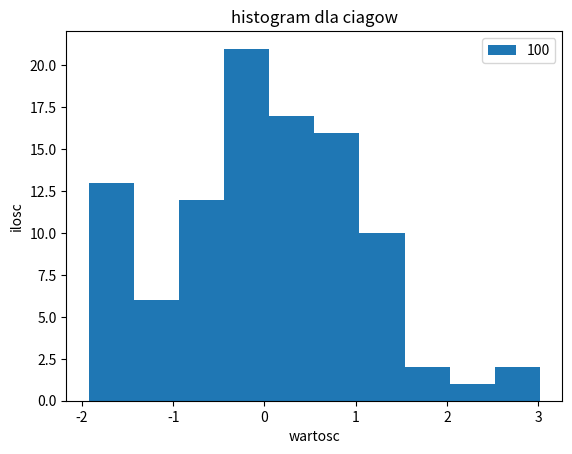

Reproduce this figure in Python.
import matplotlib.pyplot as plt
from math import sqrt
import scipy.stats.mstats
import statistics
import numpy as np
import scipy
import time

hipoteza = 0.7
zbior1 = []
zbior = []
# elements = 20
elements = 100
# a_20 = [0.4734, 0.3211, 0.2565, 0.2085, 0.1686, 0.1334, 0.1013, 0.0711, 0.0422, 0.0140]
a_100 = [0.3158, 0.2089, 0.1892, 0.1752, 0.164, 0.1547, 0.1466, 0.1394, 0.1329, 0.127, 0.1215, 0.1163, 0.1115, 0.1069, 0.1026, 0.0984, 0.0944, 0.0906, 0.0869,
0.0834, 0.0834, 0.0765, 0.0733, 0.0701, 0.067, 0.0639, 0.0609, 0.058, 0.0551, 0.0523, 0.0495, 0.0467, 0.044, 0.0413, 0.0387, 0.0361, 0.0335, 0.0309, 0.0284,
0.0258, 0.0233, 0.0208, 0.0183, 0.0159, 0.0134, 0.011, 0.0083, 0.0061, 0.0037, 0.0012]


def generator(numbers):
    a = 226954477
    c = 1
    m = pow(2, 32)
    x0 = int(time.time()/(100+numbers))
    u = [x0]
    for i in range(numbers-1):
        u.append((a*u[i] + c) % m)
    L = np.array(u)
    L = 1/m * L
    return L


zbior1 = generator(elements)


def rozklad_normalny(numbers, zbior1):
    zbior = []
    for i in range(int(elements/2)):
        x1 = zbior1[i+i]
        x2 = zbior1[i+i+1]
        # print(x1, x2)
        y1 = np.sqrt(-2 * np.log(x1)) * np.cos(2 * np.pi * x2)
        y2 = np.sqrt(-2 * np.log(x1)) * np.sin(2 * np.pi * x2)
        zbior.append(y1)
        zbior.append(y2)
    # print(zbior)
    return zbior


zbior = rozklad_normalny(elements, zbior1)


def srednia(numbers):
    return float(sum(numbers)) / max(len(numbers), 1)


def harmoniczna(numbers):
    sum = 0
    for number in numbers:
        sum += 1 / number
        print(sum)
    return (len(numbers) / sum)


def wariancja(numbers, aver):
    sum = 0
    for number in numbers:
        sum += pow((number - aver), 2)
    return sum / len(numbers)


def indexof(a, A):
    for i in range(len(A)):
        if A[i] == a:
            return i
    return -1


def mode(A):
    liczby = []
    wystapienia = []

    for a in A:
        index = indexof(a, liczby)
        if index >= 0:
            wystapienia[index] += 1
        else:
            liczby.append(a)
            wystapienia.append(1)

    _mode = 0
    count = 0
    for i in range(len(wystapienia)):
        if wystapienia[i] > wystapienia[_mode]:
            _mode = i
            count = 1
        elif wystapienia[i] == wystapienia[_mode]:
            count += 1

    if count == 1:
        return [liczby[_mode], wystapienia[_mode]]
    else:
        return None


def moda_main(numbers):
    m = mode(numbers)
    if m is not None:
        return "Moda: %d, wystapien: %d" % (m[0], m[1])
    else:
        return "Nie znaleziono mody"


def skosnosc_f(numbers):
    skosnosc = scipy.stats.skew(numbers)
    return skosnosc


def kurtoza_f(numbers):
    kurtoza = scipy.stats.kurtosis(numbers)
    return kurtoza


def dominant(numbers):
    sortNumbers = sorted(numbers)
    # print(sortNumbers)
    return sortNumbers[int((len(sortNumbers))/2 - 1)], sortNumbers[int((len(sortNumbers))/2)]


def histogram(numbers):

    plt.hist(numbers, label=elements)
    plt.legend(loc='upper right')
    plt.xlabel('wartosc')
    plt.ylabel('ilosc')
    plt.title('histogram dla ciagow')
    return plt.show()


def test_t_studenta(srednia, hipoteza, odchylenie_st):
    t = ((srednia - hipoteza)/odchylenie_st)*sqrt(elements-1)
    return t


def test_Z(srednia, hipoteza, odchylenie_st):
    Z = ((srednia - hipoteza)/odchylenie_st)*sqrt(elements)
    return Z


def test_shapiro_wilka(numbers, a):
    numbers = sorted(numbers)
    n = len(numbers)

    sum1 = 0
    sum2 = 0
    for i in range(len(a)):
        sum1 += a[i] * (numbers[n-i-1] - numbers[i])
    for j in range(n):
        sum2 += (numbers[j] - np.mean(numbers))**2
    return sum1**2/sum2


def sprawdzenie_testu_shapiro_wilka(numbers):
    test = scipy.stats.shapiro(numbers)
    return test


if __name__ == "__main__":
    print(generator(elements))
    print(rozklad_normalny(elements, zbior1))
    print(f"Średnia arytmetyczna: {srednia(zbior)}")
    print(f"Średnia harmoniczna: {round(harmoniczna(zbior), 2)}")
    print(f"Odchylenie standardowe: {round(statistics.stdev(zbior), 5)}, druga metoda: {round(np.std(zbior), 5)}")
    print(f"Wariancja: {round(wariancja(zbior, srednia(zbior)), 4)}")
    print(f"Dominanta: {moda_main(zbior)}")
    print(f"skośność: {skosnosc_f(zbior)}")
    print(f"Kurtoza: {kurtoza_f(zbior)}")
    print(f'test t studenta: {test_t_studenta(srednia(zbior), hipoteza, statistics.stdev(zbior))}')
    print(f'test normalnosci rozkladu: {test_shapiro_wilka(zbior, a_100)}')
    print(f'test normalnosci rozkladu sprawdzenie: {sprawdzenie_testu_shapiro_wilka(zbior)}')

    # print(f'test Z: {test_Z(srednia(zbior), hipoteza, statistics.stdev(zbior))}')
    print(f'histogram: {histogram(zbior)}')
